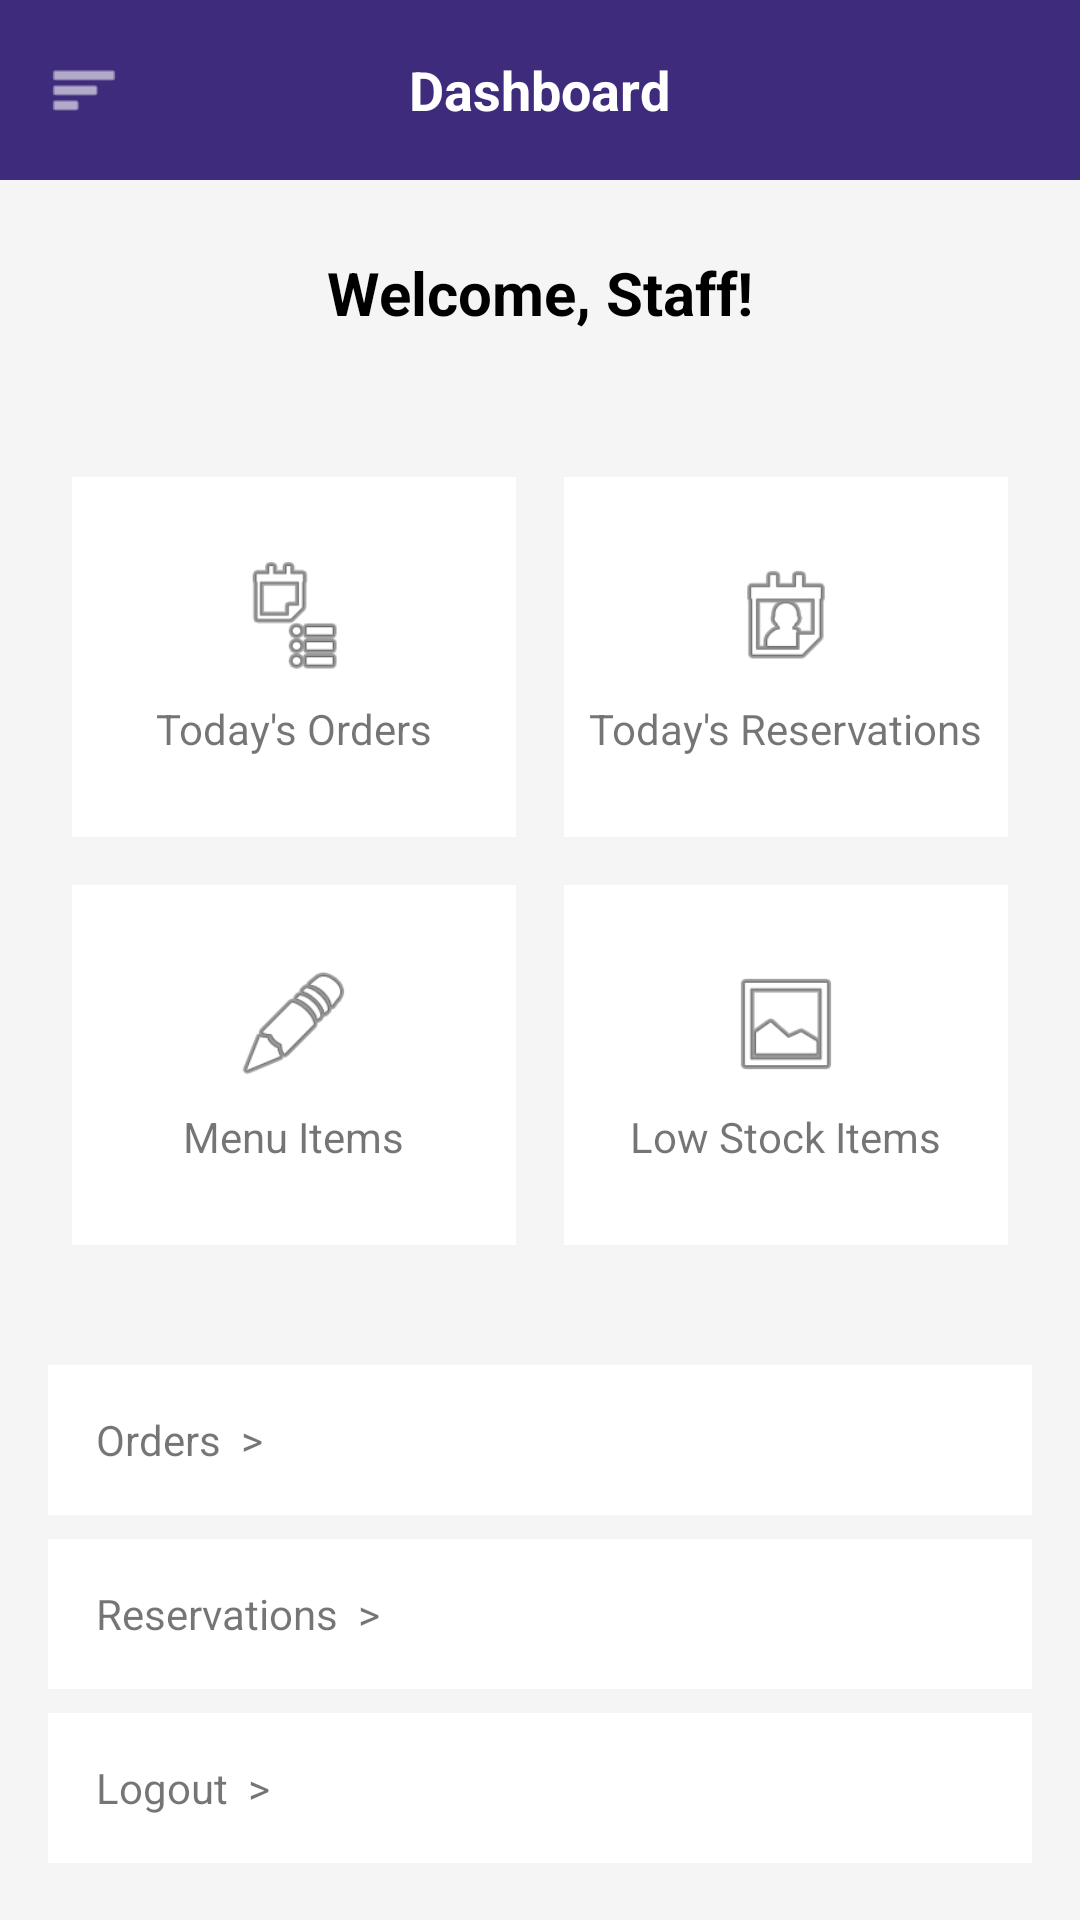

This screen was rendered from an Android layout file. Write that file and the resources it references.
<!-- AndroidManifest.xml: application theme Theme.DUTRendezvous -->
<!-- res/layout/activity_admin_dashbord.xml -->
<?xml version="1.0" encoding="utf-8"?>
<LinearLayout xmlns:android="http://schemas.android.com/apk/res/android"
    xmlns:app="http://schemas.android.com/apk/res-auto"
    android:layout_width="match_parent"
    android:layout_height="match_parent"
    android:orientation="vertical"
    android:background="#F5F5F5">

    
    <RelativeLayout
        android:layout_width="match_parent"
        android:layout_height="60dp"
        android:background="#3F2B7B"
        android:padding="16dp">

        <ImageView
            android:layout_width="24dp"
            android:layout_height="24dp"
            android:src="@android:drawable/ic_menu_sort_by_size"
            app:tint="#FFFFFF"
            android:layout_centerVertical="true"/>

        <TextView
            android:layout_width="wrap_content"
            android:layout_height="wrap_content"
            android:text="Dashboard"
            android:textColor="#FFFFFF"
            android:textSize="18sp"
            android:textStyle="bold"
            android:layout_centerInParent="true"/>
    </RelativeLayout>

    
    <TextView
        android:layout_width="match_parent"
        android:layout_height="wrap_content"
        android:text="Welcome, Staff!"
        android:textSize="20sp"
        android:textStyle="bold"
        android:gravity="center"
        android:padding="24dp"
        android:textColor="#000000"/>

    
    <GridLayout
        android:layout_width="match_parent"
        android:layout_height="wrap_content"
        android:columnCount="2"
        android:rowCount="2"
        android:padding="16dp">

        
        <LinearLayout
            android:layout_width="0dp"
            android:layout_height="120dp"
            android:layout_columnWeight="1"
            android:layout_margin="8dp"
            android:orientation="vertical"
            android:gravity="center"
            android:background="#FFFFFF">
            <ImageView
                android:layout_width="40dp"
                android:layout_height="40dp"
                android:src="@android:drawable/ic_menu_agenda"/>
            <TextView
                android:layout_width="wrap_content"
                android:layout_height="wrap_content"
                android:text="Today's Orders"
                android:layout_marginTop="8dp"/>
        </LinearLayout>

        
        <LinearLayout
            android:layout_width="0dp"
            android:layout_height="120dp"
            android:layout_columnWeight="1"
            android:layout_margin="8dp"
            android:orientation="vertical"
            android:gravity="center"
            android:background="#FFFFFF">
            <ImageView
                android:layout_width="40dp"
                android:layout_height="40dp"
                android:src="@android:drawable/ic_menu_my_calendar"/>
            <TextView
                android:layout_width="wrap_content"
                android:layout_height="wrap_content"
                android:text="Today's Reservations"
                android:layout_marginTop="8dp"/>
        </LinearLayout>

        
        <LinearLayout
            android:layout_width="0dp"
            android:layout_height="120dp"
            android:layout_columnWeight="1"
            android:layout_margin="8dp"
            android:orientation="vertical"
            android:gravity="center"
            android:background="#FFFFFF">
            <ImageView
                android:layout_width="40dp"
                android:layout_height="40dp"
                android:src="@android:drawable/ic_menu_edit"/>
            <TextView
                android:layout_width="wrap_content"
                android:layout_height="wrap_content"
                android:text="Menu Items"
                android:layout_marginTop="8dp"/>
        </LinearLayout>

        
        <LinearLayout
            android:layout_width="0dp"
            android:layout_height="120dp"
            android:layout_columnWeight="1"
            android:layout_margin="8dp"
            android:orientation="vertical"
            android:gravity="center"
            android:background="#FFFFFF">
            <ImageView
                android:layout_width="40dp"
                android:layout_height="40dp"
                android:src="@android:drawable/ic_menu_gallery"/>
            <TextView
                android:layout_width="wrap_content"
                android:layout_height="wrap_content"
                android:text="Low Stock Items"
                android:layout_marginTop="8dp"/>
        </LinearLayout>
    </GridLayout>

    
    <LinearLayout
        android:layout_width="match_parent"
        android:layout_height="wrap_content"
        android:orientation="vertical"
        android:padding="16dp">

        <TextView
            android:layout_width="match_parent"
            android:layout_height="50dp"
            android:text="Orders  >"
            android:gravity="center_vertical"
            android:paddingStart="16dp"
            android:background="#FFFFFF"
            android:layout_marginBottom="8dp"/>

        <TextView
            android:layout_width="match_parent"
            android:layout_height="50dp"
            android:text="Reservations  >"
            android:gravity="center_vertical"
            android:paddingStart="16dp"
            android:background="#FFFFFF"
            android:layout_marginBottom="8dp"/>

        <TextView
            android:layout_width="match_parent"
            android:layout_height="50dp"
            android:text="Logout  >"
            android:gravity="center_vertical"
            android:paddingStart="16dp"
            android:background="#FFFFFF"/>
    </LinearLayout>
</LinearLayout>
<!-- resources referenced by this layout -->
<resources>
  <style name="Theme.DUTRendezvous" parent="Theme.AppCompat.Light.NoActionBar" />
</resources>
